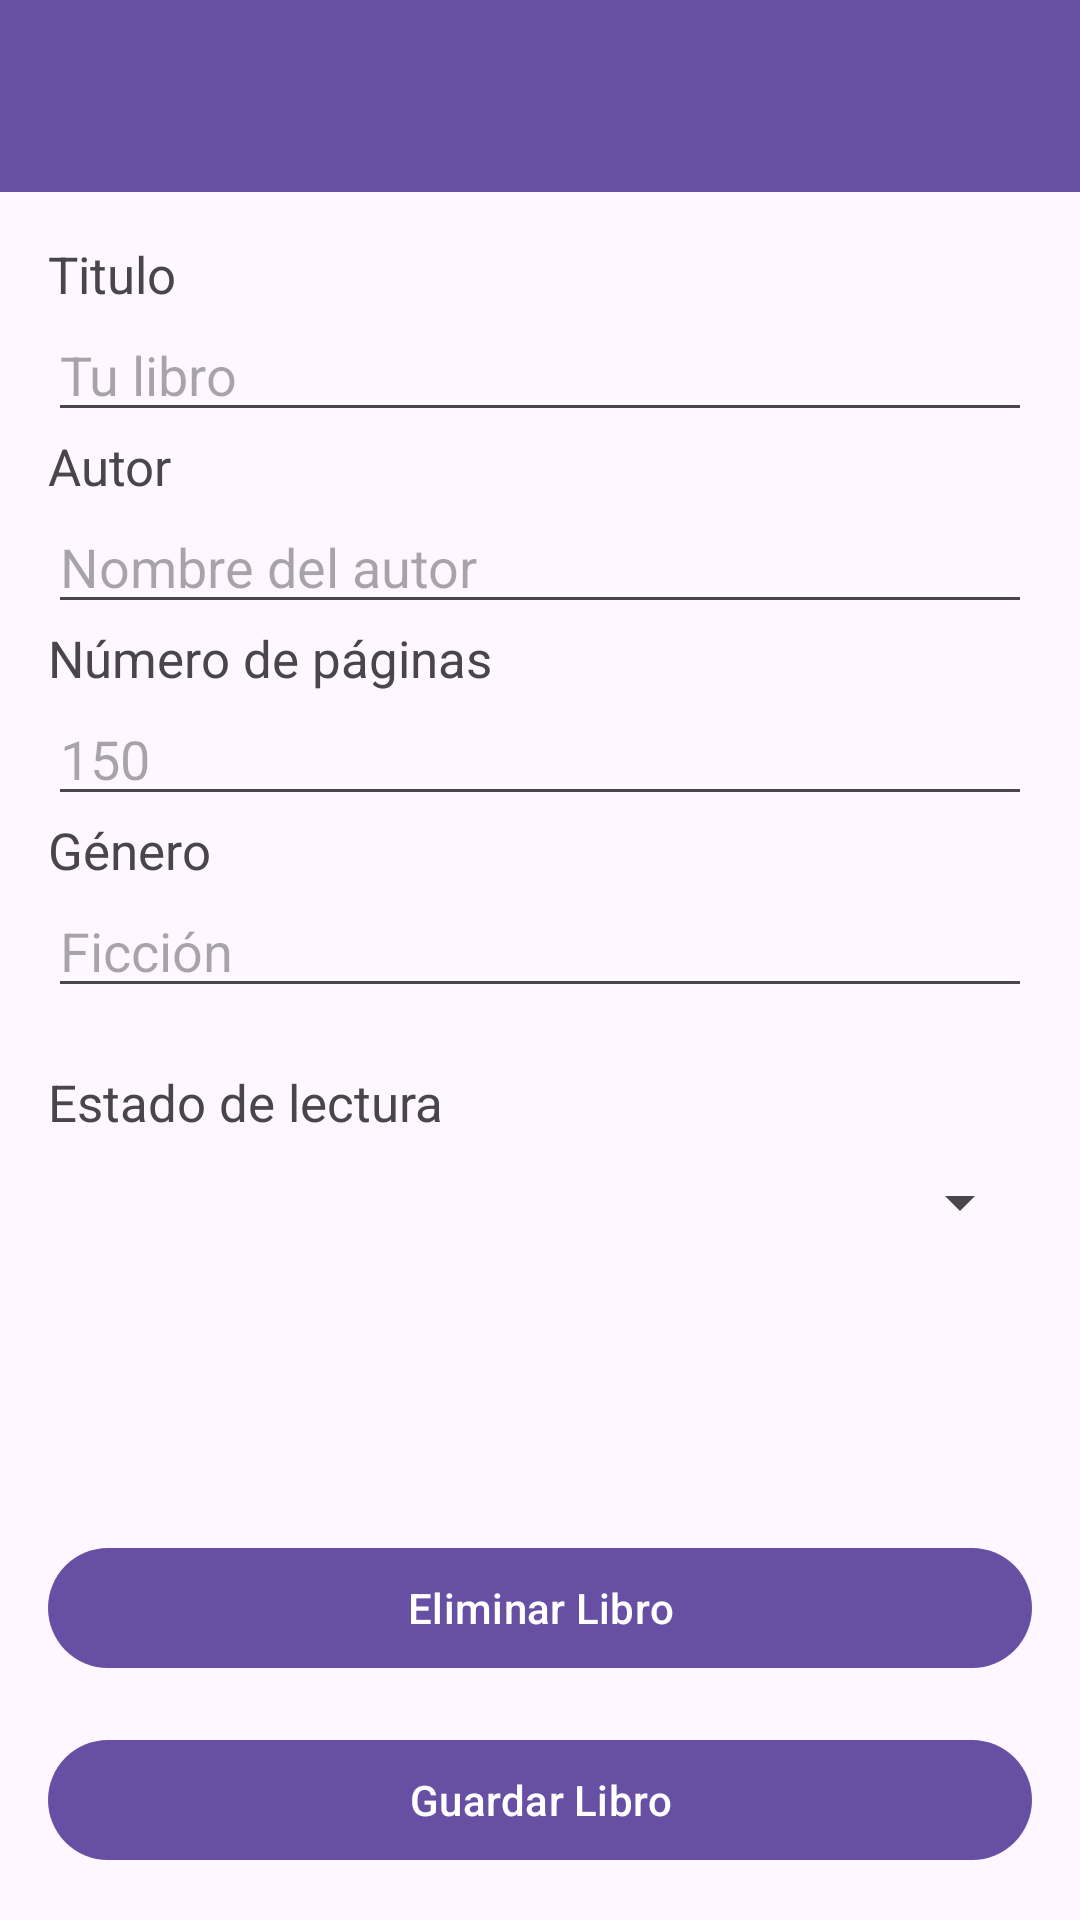

The Android layout XML behind this screen, and the referenced resources:
<!-- AndroidManifest.xml: application theme Theme.Proyecto_pmdm_Ekaitz_Jimenez -->
<!-- res/layout/activity_edit_libro.xml -->
<?xml version="1.0" encoding="utf-8"?>
<androidx.constraintlayout.widget.ConstraintLayout xmlns:android="http://schemas.android.com/apk/res/android"
    xmlns:app="http://schemas.android.com/apk/res-auto"
    xmlns:tools="http://schemas.android.com/tools"
    android:id="@+id/main"
    android:layout_width="match_parent"
    android:layout_height="match_parent"
        tools:context=".EditLibro">

    
    <androidx.appcompat.widget.Toolbar
        android:id="@+id/toolbar"
        android:layout_width="0dp"
        android:layout_height="wrap_content"
        android:background="?attr/colorPrimary"
        android:theme="@style/ThemeOverlay.AppCompat.Dark.ActionBar"
        android:tint="@android:color/white"
        app:layout_constraintEnd_toEndOf="parent"
        app:layout_constraintStart_toStartOf="parent"
        app:layout_constraintTop_toTopOf="parent"
        app:titleTextColor="@android:color/white" />


    
    <LinearLayout
            android:id="@+id/formulario"
            android:layout_width="0dp"
            android:layout_height="0dp"
            android:orientation="vertical"
            android:padding="16dp"
            app:layout_constraintBottom_toTopOf="@id/btnEliminar"
            app:layout_constraintEnd_toEndOf="parent"
            app:layout_constraintStart_toStartOf="parent"
            app:layout_constraintTop_toBottomOf="@id/toolbar">

            <TextView
                android:layout_width="match_parent"
                android:layout_height="wrap_content"
                android:textSize="17sp"
                android:text="Titulo"/>

            <EditText
                android:id="@+id/etTitulo"
                android:layout_width="match_parent"
                android:layout_height="wrap_content"
                android:hint="Tu libro" />

            <TextView
                android:layout_width="match_parent"
                android:layout_height="wrap_content"
                android:textSize="17sp"
                android:text="Autor"/>

            <EditText
                android:id="@+id/etAutor"
                android:layout_width="match_parent"
                android:layout_height="wrap_content"
                android:hint="Nombre del autor" />

            <TextView
                android:layout_width="match_parent"
                android:layout_height="wrap_content"
                android:textSize="17sp"
                android:text="Número de páginas"/>

            <EditText
                android:id="@+id/etPaginas"
                android:layout_width="match_parent"
                android:layout_height="wrap_content"
                android:hint="150"
                android:inputType="number" />

            <TextView
                android:layout_width="match_parent"
                android:layout_height="wrap_content"
                android:textSize="17sp"
                android:text="Género"/>

            <EditText
                android:id="@+id/etGenero"
                android:layout_width="match_parent"
                android:layout_height="wrap_content"
                android:hint="Ficción"
                android:inputType="text" />

            <TextView
                android:layout_width="match_parent"
                android:layout_height="wrap_content"
                android:textSize="17sp"
                android:layout_marginTop="20dp"
                android:text="Estado de lectura"/>

        <Spinner
            android:id="@+id/spinner_estado_lectura"
            android:layout_width="match_parent"
            android:layout_height="wrap_content"
            android:layout_marginTop="10dp"
            android:textSize="25sp"
            android:padding="8dp"
            app:layout_constraintTop_toBottomOf="@id/floatingActionButton"
            app:layout_constraintStart_toStartOf="parent"
            app:layout_constraintEnd_toEndOf="parent"/>

    </LinearLayout>

        
        <com.google.android.material.button.MaterialButton
            android:id="@+id/btnEliminar"
            android:layout_width="0dp"
            android:layout_height="wrap_content"
            android:text="Eliminar Libro"
            app:cornerRadius="20dp"
            android:layout_margin="16dp"
            app:layout_constraintBottom_toTopOf="@id/btnEditar"
            app:layout_constraintBottom_toBottomOf="parent"
            app:layout_constraintStart_toStartOf="parent"
            app:layout_constraintEnd_toEndOf="parent"/>

        <com.google.android.material.button.MaterialButton
            android:id="@+id/btnEditar"
            android:layout_width="0dp"
            android:layout_height="wrap_content"
            android:text="Guardar Libro"
            app:cornerRadius="20dp"
            android:layout_margin="16dp"
            app:layout_constraintBottom_toBottomOf="parent"
            app:layout_constraintStart_toStartOf="parent"
            app:layout_constraintEnd_toEndOf="parent"/>

</androidx.constraintlayout.widget.ConstraintLayout>
<!-- resources referenced by this layout -->
<resources>
  <style name="Theme.Proyecto_pmdm_Ekaitz_Jimenez" parent="Theme.MaterialComponents.DayNight.DarkActionBar">
          
          <item name="colorPrimary">@color/purple_500</item>
          <item name="colorPrimaryVariant">@color/purple_700</item>
          <item name="colorOnPrimary">@color/white</item>
          
          <item name="colorSecondary">@color/teal_200</item>
          <item name="colorSecondaryVariant">@color/teal_700</item>
          <item name="colorOnSecondary">@color/black</item>
          
          <item name="android:statusBarColor">?attr/colorPrimaryVariant</item>
          
      </style>
  <color name="purple_500">#FF6200EE</color>
  <color name="purple_700">#FF3700B3</color>
  <color name="white">#FFFFFFFF</color>
  <color name="teal_200">#FF03DAC5</color>
  <color name="teal_700">#FF018786</color>
  <color name="black">#FF000000</color>
</resources>
